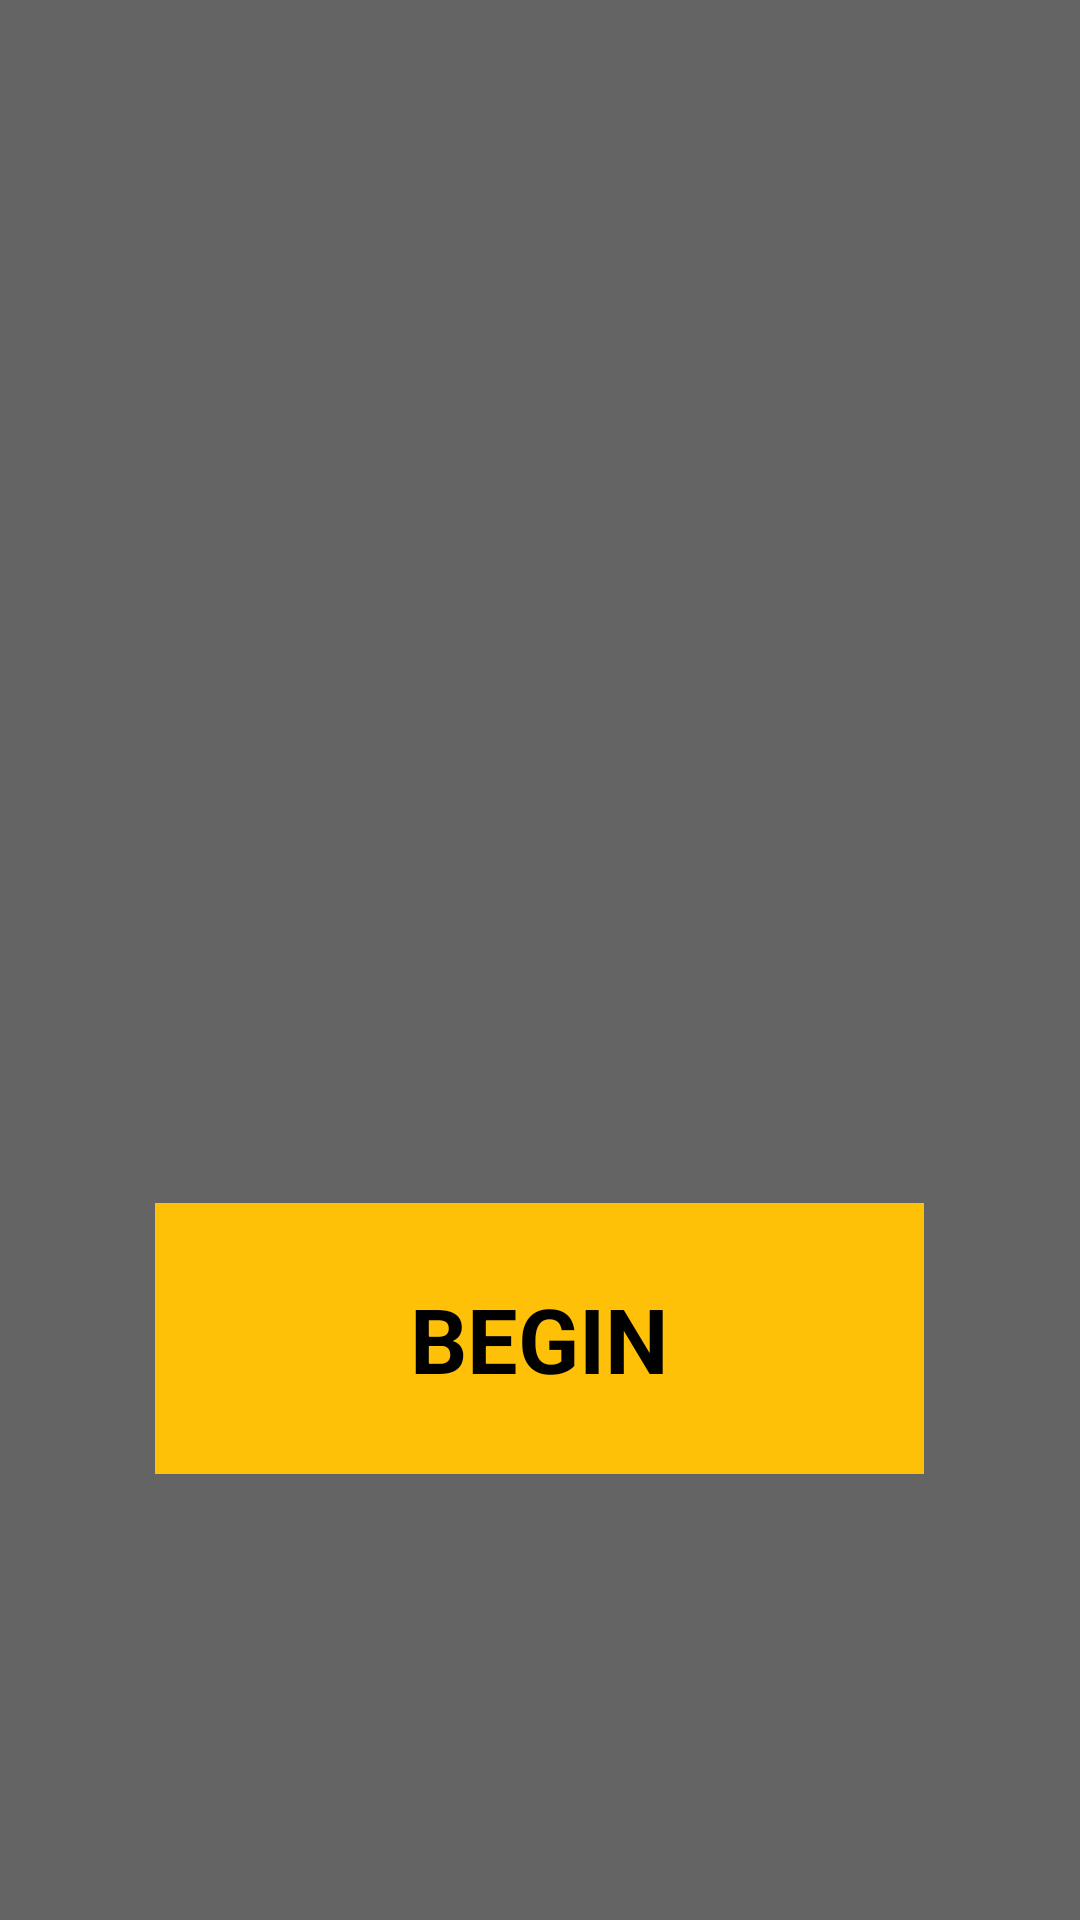

Here is an Android app screen rendered from its layout file. Give the layout XML and the strings, colors and styles it references.
<!-- AndroidManifest.xml: application theme StatusBar -->
<!-- res/layout/fragment_view_pager1.xml -->
<?xml version="1.0" encoding="utf-8"?>
<FrameLayout xmlns:android="http://schemas.android.com/apk/res/android"
    xmlns:tools="http://schemas.android.com/tools"
    android:layout_width="match_parent"
    android:layout_height="wrap_content"
    android:background="@color/light_gray_color"
    tools:context=".fragment.view_pager_fragments.OnboardingStep1Fragment">

    <LinearLayout
        android:layout_width="match_parent"
        android:layout_height="wrap_content"
        android:gravity="center"
        android:orientation="vertical"
        android:padding="16dp">

        <ImageView
            android:layout_width="300dp"
            android:layout_height="300dp"
            android:layout_marginTop="80dp"
            android:src="@drawable/icon_fire" />

        <LinearLayout
            android:layout_width="wrap_content"
            android:layout_height="wrap_content"
            android:gravity="center"
            android:layout_marginTop="5dp"
            android:paddingVertical="20dp"
            android:paddingHorizontal="80dp"
            android:background="@color/image_yellow_color"
            android:orientation="vertical">

            <TextView
                android:id="@+id/begin_button"
                android:layout_width="match_parent"
                android:layout_height="match_parent"
                android:text="BEGIN"
                android:padding="5dp"
                android:textColor="@color/black"
                android:textSize="30sp"
                android:textStyle="bold" />

        </LinearLayout>

    </LinearLayout>

</FrameLayout>
<!-- resources referenced by this layout -->
<resources>
  <color name="black">#FF000000</color>
  <color name="image_yellow_color">#FFC107</color>
  <color name="light_gray_color">#646464</color>
  <style name="StatusBar" parent="Theme.Material3.Light.NoActionBar">
          <item name="android:statusBarColor">@color/background_color</item>
          <item name="android:navigationBarColor">@color/background_color</item>
          <item name="android:forceDarkAllowed" tools:targetApi="q">false</item>
      </style>z
  <color name="background_color">#14161B</color>
</resources>
